Photos from the image-classification dataset "USCS-Dataset" in the GitHub repository Rujiyuan/USCS-Dataset. Its 6 classes are: attack, defense, defensive, encirclement, maneuver, offensive.

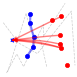
Label: defensive

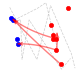
Label: maneuver

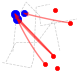
Label: attack

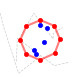
Label: encirclement

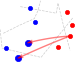
Label: offensive

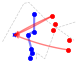
Label: defense
